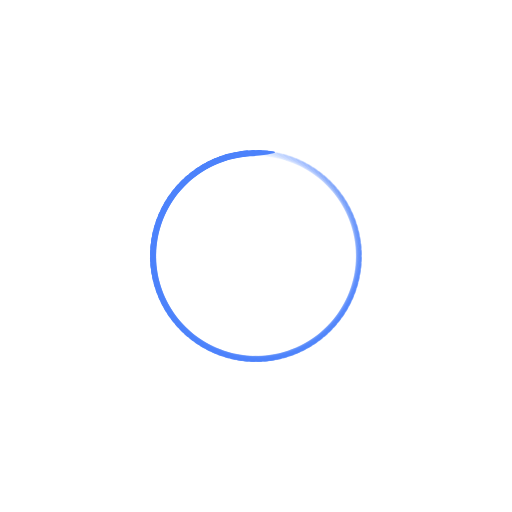
t = 0.00 s
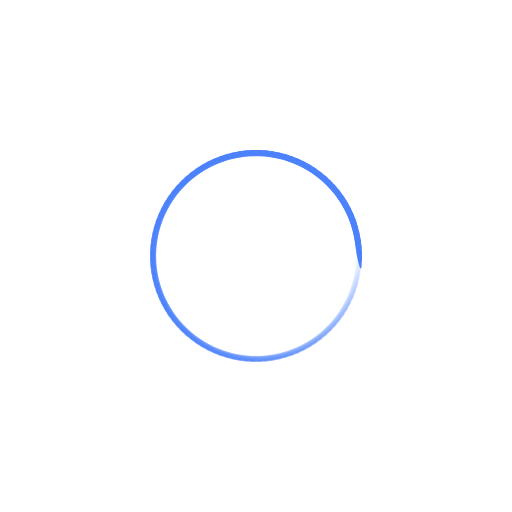
t = 0.31 s
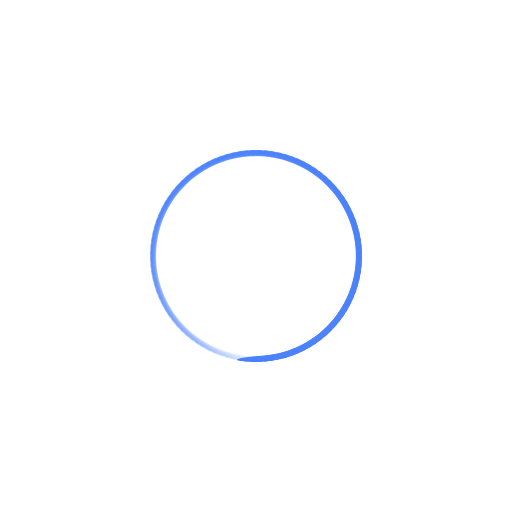
t = 0.63 s
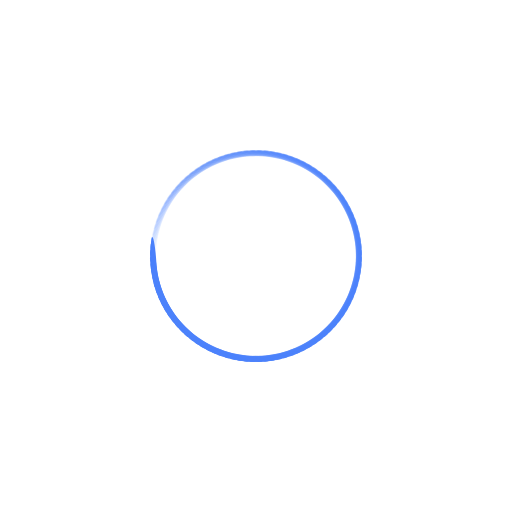
t = 0.94 s

The animated SVG that drew these frames (rendered in a browser with its animation timeline set to each time). Animation: 100 SMIL elements (animate=100); one cycle of 1.25 s, repeats indefinitely.

<svg xmlns="http://www.w3.org/2000/svg" xmlns:xlink="http://www.w3.org/1999/xlink" style="margin:auto;display:block;" width="200px" height="200px" viewBox="0 0 100 100" preserveAspectRatio="xMidYMid">
<g transform="rotate(0 50 50)">
  <rect x="45" y="29.5" rx="5" ry="0.5" width="10" height="1" fill="#4c82fb">
    <animate attributeName="opacity" values="1;0" keyTimes="0;1" dur="1.25s" begin="-1.2375s" repeatCount="indefinite"></animate>
  </rect>
</g><g transform="rotate(3.6 50 50)">
  <rect x="45" y="29.5" rx="5" ry="0.5" width="10" height="1" fill="#4c82fb">
    <animate attributeName="opacity" values="1;0" keyTimes="0;1" dur="1.25s" begin="-1.225s" repeatCount="indefinite"></animate>
  </rect>
</g><g transform="rotate(7.2 50 50)">
  <rect x="45" y="29.5" rx="5" ry="0.5" width="10" height="1" fill="#4c82fb">
    <animate attributeName="opacity" values="1;0" keyTimes="0;1" dur="1.25s" begin="-1.2125s" repeatCount="indefinite"></animate>
  </rect>
</g><g transform="rotate(10.8 50 50)">
  <rect x="45" y="29.5" rx="5" ry="0.5" width="10" height="1" fill="#4c82fb">
    <animate attributeName="opacity" values="1;0" keyTimes="0;1" dur="1.25s" begin="-1.2s" repeatCount="indefinite"></animate>
  </rect>
</g><g transform="rotate(14.4 50 50)">
  <rect x="45" y="29.5" rx="5" ry="0.5" width="10" height="1" fill="#4c82fb">
    <animate attributeName="opacity" values="1;0" keyTimes="0;1" dur="1.25s" begin="-1.1875s" repeatCount="indefinite"></animate>
  </rect>
</g><g transform="rotate(18 50 50)">
  <rect x="45" y="29.5" rx="5" ry="0.5" width="10" height="1" fill="#4c82fb">
    <animate attributeName="opacity" values="1;0" keyTimes="0;1" dur="1.25s" begin="-1.175s" repeatCount="indefinite"></animate>
  </rect>
</g><g transform="rotate(21.6 50 50)">
  <rect x="45" y="29.5" rx="5" ry="0.5" width="10" height="1" fill="#4c82fb">
    <animate attributeName="opacity" values="1;0" keyTimes="0;1" dur="1.25s" begin="-1.1625s" repeatCount="indefinite"></animate>
  </rect>
</g><g transform="rotate(25.2 50 50)">
  <rect x="45" y="29.5" rx="5" ry="0.5" width="10" height="1" fill="#4c82fb">
    <animate attributeName="opacity" values="1;0" keyTimes="0;1" dur="1.25s" begin="-1.15s" repeatCount="indefinite"></animate>
  </rect>
</g><g transform="rotate(28.8 50 50)">
  <rect x="45" y="29.5" rx="5" ry="0.5" width="10" height="1" fill="#4c82fb">
    <animate attributeName="opacity" values="1;0" keyTimes="0;1" dur="1.25s" begin="-1.1375s" repeatCount="indefinite"></animate>
  </rect>
</g><g transform="rotate(32.4 50 50)">
  <rect x="45" y="29.5" rx="5" ry="0.5" width="10" height="1" fill="#4c82fb">
    <animate attributeName="opacity" values="1;0" keyTimes="0;1" dur="1.25s" begin="-1.125s" repeatCount="indefinite"></animate>
  </rect>
</g><g transform="rotate(36 50 50)">
  <rect x="45" y="29.5" rx="5" ry="0.5" width="10" height="1" fill="#4c82fb">
    <animate attributeName="opacity" values="1;0" keyTimes="0;1" dur="1.25s" begin="-1.1125s" repeatCount="indefinite"></animate>
  </rect>
</g><g transform="rotate(39.6 50 50)">
  <rect x="45" y="29.5" rx="5" ry="0.5" width="10" height="1" fill="#4c82fb">
    <animate attributeName="opacity" values="1;0" keyTimes="0;1" dur="1.25s" begin="-1.1s" repeatCount="indefinite"></animate>
  </rect>
</g><g transform="rotate(43.2 50 50)">
  <rect x="45" y="29.5" rx="5" ry="0.5" width="10" height="1" fill="#4c82fb">
    <animate attributeName="opacity" values="1;0" keyTimes="0;1" dur="1.25s" begin="-1.0875s" repeatCount="indefinite"></animate>
  </rect>
</g><g transform="rotate(46.8 50 50)">
  <rect x="45" y="29.5" rx="5" ry="0.5" width="10" height="1" fill="#4c82fb">
    <animate attributeName="opacity" values="1;0" keyTimes="0;1" dur="1.25s" begin="-1.075s" repeatCount="indefinite"></animate>
  </rect>
</g><g transform="rotate(50.4 50 50)">
  <rect x="45" y="29.5" rx="5" ry="0.5" width="10" height="1" fill="#4c82fb">
    <animate attributeName="opacity" values="1;0" keyTimes="0;1" dur="1.25s" begin="-1.0625s" repeatCount="indefinite"></animate>
  </rect>
</g><g transform="rotate(54 50 50)">
  <rect x="45" y="29.5" rx="5" ry="0.5" width="10" height="1" fill="#4c82fb">
    <animate attributeName="opacity" values="1;0" keyTimes="0;1" dur="1.25s" begin="-1.05s" repeatCount="indefinite"></animate>
  </rect>
</g><g transform="rotate(57.6 50 50)">
  <rect x="45" y="29.5" rx="5" ry="0.5" width="10" height="1" fill="#4c82fb">
    <animate attributeName="opacity" values="1;0" keyTimes="0;1" dur="1.25s" begin="-1.0375s" repeatCount="indefinite"></animate>
  </rect>
</g><g transform="rotate(61.2 50 50)">
  <rect x="45" y="29.5" rx="5" ry="0.5" width="10" height="1" fill="#4c82fb">
    <animate attributeName="opacity" values="1;0" keyTimes="0;1" dur="1.25s" begin="-1.025s" repeatCount="indefinite"></animate>
  </rect>
</g><g transform="rotate(64.8 50 50)">
  <rect x="45" y="29.5" rx="5" ry="0.5" width="10" height="1" fill="#4c82fb">
    <animate attributeName="opacity" values="1;0" keyTimes="0;1" dur="1.25s" begin="-1.0125s" repeatCount="indefinite"></animate>
  </rect>
</g><g transform="rotate(68.4 50 50)">
  <rect x="45" y="29.5" rx="5" ry="0.5" width="10" height="1" fill="#4c82fb">
    <animate attributeName="opacity" values="1;0" keyTimes="0;1" dur="1.25s" begin="-1s" repeatCount="indefinite"></animate>
  </rect>
</g><g transform="rotate(72 50 50)">
  <rect x="45" y="29.5" rx="5" ry="0.5" width="10" height="1" fill="#4c82fb">
    <animate attributeName="opacity" values="1;0" keyTimes="0;1" dur="1.25s" begin="-0.9875s" repeatCount="indefinite"></animate>
  </rect>
</g><g transform="rotate(75.6 50 50)">
  <rect x="45" y="29.5" rx="5" ry="0.5" width="10" height="1" fill="#4c82fb">
    <animate attributeName="opacity" values="1;0" keyTimes="0;1" dur="1.25s" begin="-0.975s" repeatCount="indefinite"></animate>
  </rect>
</g><g transform="rotate(79.2 50 50)">
  <rect x="45" y="29.5" rx="5" ry="0.5" width="10" height="1" fill="#4c82fb">
    <animate attributeName="opacity" values="1;0" keyTimes="0;1" dur="1.25s" begin="-0.9625s" repeatCount="indefinite"></animate>
  </rect>
</g><g transform="rotate(82.8 50 50)">
  <rect x="45" y="29.5" rx="5" ry="0.5" width="10" height="1" fill="#4c82fb">
    <animate attributeName="opacity" values="1;0" keyTimes="0;1" dur="1.25s" begin="-0.95s" repeatCount="indefinite"></animate>
  </rect>
</g><g transform="rotate(86.4 50 50)">
  <rect x="45" y="29.5" rx="5" ry="0.5" width="10" height="1" fill="#4c82fb">
    <animate attributeName="opacity" values="1;0" keyTimes="0;1" dur="1.25s" begin="-0.9375s" repeatCount="indefinite"></animate>
  </rect>
</g><g transform="rotate(90 50 50)">
  <rect x="45" y="29.5" rx="5" ry="0.5" width="10" height="1" fill="#4c82fb">
    <animate attributeName="opacity" values="1;0" keyTimes="0;1" dur="1.25s" begin="-0.925s" repeatCount="indefinite"></animate>
  </rect>
</g><g transform="rotate(93.6 50 50)">
  <rect x="45" y="29.5" rx="5" ry="0.5" width="10" height="1" fill="#4c82fb">
    <animate attributeName="opacity" values="1;0" keyTimes="0;1" dur="1.25s" begin="-0.9125s" repeatCount="indefinite"></animate>
  </rect>
</g><g transform="rotate(97.2 50 50)">
  <rect x="45" y="29.5" rx="5" ry="0.5" width="10" height="1" fill="#4c82fb">
    <animate attributeName="opacity" values="1;0" keyTimes="0;1" dur="1.25s" begin="-0.9s" repeatCount="indefinite"></animate>
  </rect>
</g><g transform="rotate(100.8 50 50)">
  <rect x="45" y="29.5" rx="5" ry="0.5" width="10" height="1" fill="#4c82fb">
    <animate attributeName="opacity" values="1;0" keyTimes="0;1" dur="1.25s" begin="-0.8875s" repeatCount="indefinite"></animate>
  </rect>
</g><g transform="rotate(104.4 50 50)">
  <rect x="45" y="29.5" rx="5" ry="0.5" width="10" height="1" fill="#4c82fb">
    <animate attributeName="opacity" values="1;0" keyTimes="0;1" dur="1.25s" begin="-0.875s" repeatCount="indefinite"></animate>
  </rect>
</g><g transform="rotate(108 50 50)">
  <rect x="45" y="29.5" rx="5" ry="0.5" width="10" height="1" fill="#4c82fb">
    <animate attributeName="opacity" values="1;0" keyTimes="0;1" dur="1.25s" begin="-0.8625s" repeatCount="indefinite"></animate>
  </rect>
</g><g transform="rotate(111.6 50 50)">
  <rect x="45" y="29.5" rx="5" ry="0.5" width="10" height="1" fill="#4c82fb">
    <animate attributeName="opacity" values="1;0" keyTimes="0;1" dur="1.25s" begin="-0.85s" repeatCount="indefinite"></animate>
  </rect>
</g><g transform="rotate(115.2 50 50)">
  <rect x="45" y="29.5" rx="5" ry="0.5" width="10" height="1" fill="#4c82fb">
    <animate attributeName="opacity" values="1;0" keyTimes="0;1" dur="1.25s" begin="-0.8375s" repeatCount="indefinite"></animate>
  </rect>
</g><g transform="rotate(118.8 50 50)">
  <rect x="45" y="29.5" rx="5" ry="0.5" width="10" height="1" fill="#4c82fb">
    <animate attributeName="opacity" values="1;0" keyTimes="0;1" dur="1.25s" begin="-0.825s" repeatCount="indefinite"></animate>
  </rect>
</g><g transform="rotate(122.4 50 50)">
  <rect x="45" y="29.5" rx="5" ry="0.5" width="10" height="1" fill="#4c82fb">
    <animate attributeName="opacity" values="1;0" keyTimes="0;1" dur="1.25s" begin="-0.8125s" repeatCount="indefinite"></animate>
  </rect>
</g><g transform="rotate(126 50 50)">
  <rect x="45" y="29.5" rx="5" ry="0.5" width="10" height="1" fill="#4c82fb">
    <animate attributeName="opacity" values="1;0" keyTimes="0;1" dur="1.25s" begin="-0.8s" repeatCount="indefinite"></animate>
  </rect>
</g><g transform="rotate(129.6 50 50)">
  <rect x="45" y="29.5" rx="5" ry="0.5" width="10" height="1" fill="#4c82fb">
    <animate attributeName="opacity" values="1;0" keyTimes="0;1" dur="1.25s" begin="-0.7875s" repeatCount="indefinite"></animate>
  </rect>
</g><g transform="rotate(133.2 50 50)">
  <rect x="45" y="29.5" rx="5" ry="0.5" width="10" height="1" fill="#4c82fb">
    <animate attributeName="opacity" values="1;0" keyTimes="0;1" dur="1.25s" begin="-0.775s" repeatCount="indefinite"></animate>
  </rect>
</g><g transform="rotate(136.8 50 50)">
  <rect x="45" y="29.5" rx="5" ry="0.5" width="10" height="1" fill="#4c82fb">
    <animate attributeName="opacity" values="1;0" keyTimes="0;1" dur="1.25s" begin="-0.7625s" repeatCount="indefinite"></animate>
  </rect>
</g><g transform="rotate(140.4 50 50)">
  <rect x="45" y="29.5" rx="5" ry="0.5" width="10" height="1" fill="#4c82fb">
    <animate attributeName="opacity" values="1;0" keyTimes="0;1" dur="1.25s" begin="-0.75s" repeatCount="indefinite"></animate>
  </rect>
</g><g transform="rotate(144 50 50)">
  <rect x="45" y="29.5" rx="5" ry="0.5" width="10" height="1" fill="#4c82fb">
    <animate attributeName="opacity" values="1;0" keyTimes="0;1" dur="1.25s" begin="-0.7375s" repeatCount="indefinite"></animate>
  </rect>
</g><g transform="rotate(147.6 50 50)">
  <rect x="45" y="29.5" rx="5" ry="0.5" width="10" height="1" fill="#4c82fb">
    <animate attributeName="opacity" values="1;0" keyTimes="0;1" dur="1.25s" begin="-0.725s" repeatCount="indefinite"></animate>
  </rect>
</g><g transform="rotate(151.2 50 50)">
  <rect x="45" y="29.5" rx="5" ry="0.5" width="10" height="1" fill="#4c82fb">
    <animate attributeName="opacity" values="1;0" keyTimes="0;1" dur="1.25s" begin="-0.7125s" repeatCount="indefinite"></animate>
  </rect>
</g><g transform="rotate(154.8 50 50)">
  <rect x="45" y="29.5" rx="5" ry="0.5" width="10" height="1" fill="#4c82fb">
    <animate attributeName="opacity" values="1;0" keyTimes="0;1" dur="1.25s" begin="-0.7s" repeatCount="indefinite"></animate>
  </rect>
</g><g transform="rotate(158.4 50 50)">
  <rect x="45" y="29.5" rx="5" ry="0.5" width="10" height="1" fill="#4c82fb">
    <animate attributeName="opacity" values="1;0" keyTimes="0;1" dur="1.25s" begin="-0.6875s" repeatCount="indefinite"></animate>
  </rect>
</g><g transform="rotate(162 50 50)">
  <rect x="45" y="29.5" rx="5" ry="0.5" width="10" height="1" fill="#4c82fb">
    <animate attributeName="opacity" values="1;0" keyTimes="0;1" dur="1.25s" begin="-0.675s" repeatCount="indefinite"></animate>
  </rect>
</g><g transform="rotate(165.6 50 50)">
  <rect x="45" y="29.5" rx="5" ry="0.5" width="10" height="1" fill="#4c82fb">
    <animate attributeName="opacity" values="1;0" keyTimes="0;1" dur="1.25s" begin="-0.6625s" repeatCount="indefinite"></animate>
  </rect>
</g><g transform="rotate(169.2 50 50)">
  <rect x="45" y="29.5" rx="5" ry="0.5" width="10" height="1" fill="#4c82fb">
    <animate attributeName="opacity" values="1;0" keyTimes="0;1" dur="1.25s" begin="-0.65s" repeatCount="indefinite"></animate>
  </rect>
</g><g transform="rotate(172.8 50 50)">
  <rect x="45" y="29.5" rx="5" ry="0.5" width="10" height="1" fill="#4c82fb">
    <animate attributeName="opacity" values="1;0" keyTimes="0;1" dur="1.25s" begin="-0.6375s" repeatCount="indefinite"></animate>
  </rect>
</g><g transform="rotate(176.4 50 50)">
  <rect x="45" y="29.5" rx="5" ry="0.5" width="10" height="1" fill="#4c82fb">
    <animate attributeName="opacity" values="1;0" keyTimes="0;1" dur="1.25s" begin="-0.625s" repeatCount="indefinite"></animate>
  </rect>
</g><g transform="rotate(180 50 50)">
  <rect x="45" y="29.5" rx="5" ry="0.5" width="10" height="1" fill="#4c82fb">
    <animate attributeName="opacity" values="1;0" keyTimes="0;1" dur="1.25s" begin="-0.6125s" repeatCount="indefinite"></animate>
  </rect>
</g><g transform="rotate(183.6 50 50)">
  <rect x="45" y="29.5" rx="5" ry="0.5" width="10" height="1" fill="#4c82fb">
    <animate attributeName="opacity" values="1;0" keyTimes="0;1" dur="1.25s" begin="-0.6s" repeatCount="indefinite"></animate>
  </rect>
</g><g transform="rotate(187.2 50 50)">
  <rect x="45" y="29.5" rx="5" ry="0.5" width="10" height="1" fill="#4c82fb">
    <animate attributeName="opacity" values="1;0" keyTimes="0;1" dur="1.25s" begin="-0.5875s" repeatCount="indefinite"></animate>
  </rect>
</g><g transform="rotate(190.8 50 50)">
  <rect x="45" y="29.5" rx="5" ry="0.5" width="10" height="1" fill="#4c82fb">
    <animate attributeName="opacity" values="1;0" keyTimes="0;1" dur="1.25s" begin="-0.575s" repeatCount="indefinite"></animate>
  </rect>
</g><g transform="rotate(194.4 50 50)">
  <rect x="45" y="29.5" rx="5" ry="0.5" width="10" height="1" fill="#4c82fb">
    <animate attributeName="opacity" values="1;0" keyTimes="0;1" dur="1.25s" begin="-0.5625s" repeatCount="indefinite"></animate>
  </rect>
</g><g transform="rotate(198 50 50)">
  <rect x="45" y="29.5" rx="5" ry="0.5" width="10" height="1" fill="#4c82fb">
    <animate attributeName="opacity" values="1;0" keyTimes="0;1" dur="1.25s" begin="-0.55s" repeatCount="indefinite"></animate>
  </rect>
</g><g transform="rotate(201.6 50 50)">
  <rect x="45" y="29.5" rx="5" ry="0.5" width="10" height="1" fill="#4c82fb">
    <animate attributeName="opacity" values="1;0" keyTimes="0;1" dur="1.25s" begin="-0.5375s" repeatCount="indefinite"></animate>
  </rect>
</g><g transform="rotate(205.2 50 50)">
  <rect x="45" y="29.5" rx="5" ry="0.5" width="10" height="1" fill="#4c82fb">
    <animate attributeName="opacity" values="1;0" keyTimes="0;1" dur="1.25s" begin="-0.525s" repeatCount="indefinite"></animate>
  </rect>
</g><g transform="rotate(208.8 50 50)">
  <rect x="45" y="29.5" rx="5" ry="0.5" width="10" height="1" fill="#4c82fb">
    <animate attributeName="opacity" values="1;0" keyTimes="0;1" dur="1.25s" begin="-0.5125s" repeatCount="indefinite"></animate>
  </rect>
</g><g transform="rotate(212.4 50 50)">
  <rect x="45" y="29.5" rx="5" ry="0.5" width="10" height="1" fill="#4c82fb">
    <animate attributeName="opacity" values="1;0" keyTimes="0;1" dur="1.25s" begin="-0.5s" repeatCount="indefinite"></animate>
  </rect>
</g><g transform="rotate(216 50 50)">
  <rect x="45" y="29.5" rx="5" ry="0.5" width="10" height="1" fill="#4c82fb">
    <animate attributeName="opacity" values="1;0" keyTimes="0;1" dur="1.25s" begin="-0.4875s" repeatCount="indefinite"></animate>
  </rect>
</g><g transform="rotate(219.6 50 50)">
  <rect x="45" y="29.5" rx="5" ry="0.5" width="10" height="1" fill="#4c82fb">
    <animate attributeName="opacity" values="1;0" keyTimes="0;1" dur="1.25s" begin="-0.475s" repeatCount="indefinite"></animate>
  </rect>
</g><g transform="rotate(223.2 50 50)">
  <rect x="45" y="29.5" rx="5" ry="0.5" width="10" height="1" fill="#4c82fb">
    <animate attributeName="opacity" values="1;0" keyTimes="0;1" dur="1.25s" begin="-0.4625s" repeatCount="indefinite"></animate>
  </rect>
</g><g transform="rotate(226.8 50 50)">
  <rect x="45" y="29.5" rx="5" ry="0.5" width="10" height="1" fill="#4c82fb">
    <animate attributeName="opacity" values="1;0" keyTimes="0;1" dur="1.25s" begin="-0.45s" repeatCount="indefinite"></animate>
  </rect>
</g><g transform="rotate(230.4 50 50)">
  <rect x="45" y="29.5" rx="5" ry="0.5" width="10" height="1" fill="#4c82fb">
    <animate attributeName="opacity" values="1;0" keyTimes="0;1" dur="1.25s" begin="-0.4375s" repeatCount="indefinite"></animate>
  </rect>
</g><g transform="rotate(234 50 50)">
  <rect x="45" y="29.5" rx="5" ry="0.5" width="10" height="1" fill="#4c82fb">
    <animate attributeName="opacity" values="1;0" keyTimes="0;1" dur="1.25s" begin="-0.425s" repeatCount="indefinite"></animate>
  </rect>
</g><g transform="rotate(237.6 50 50)">
  <rect x="45" y="29.5" rx="5" ry="0.5" width="10" height="1" fill="#4c82fb">
    <animate attributeName="opacity" values="1;0" keyTimes="0;1" dur="1.25s" begin="-0.4125s" repeatCount="indefinite"></animate>
  </rect>
</g><g transform="rotate(241.2 50 50)">
  <rect x="45" y="29.5" rx="5" ry="0.5" width="10" height="1" fill="#4c82fb">
    <animate attributeName="opacity" values="1;0" keyTimes="0;1" dur="1.25s" begin="-0.4s" repeatCount="indefinite"></animate>
  </rect>
</g><g transform="rotate(244.8 50 50)">
  <rect x="45" y="29.5" rx="5" ry="0.5" width="10" height="1" fill="#4c82fb">
    <animate attributeName="opacity" values="1;0" keyTimes="0;1" dur="1.25s" begin="-0.3875s" repeatCount="indefinite"></animate>
  </rect>
</g><g transform="rotate(248.4 50 50)">
  <rect x="45" y="29.5" rx="5" ry="0.5" width="10" height="1" fill="#4c82fb">
    <animate attributeName="opacity" values="1;0" keyTimes="0;1" dur="1.25s" begin="-0.375s" repeatCount="indefinite"></animate>
  </rect>
</g><g transform="rotate(252 50 50)">
  <rect x="45" y="29.5" rx="5" ry="0.5" width="10" height="1" fill="#4c82fb">
    <animate attributeName="opacity" values="1;0" keyTimes="0;1" dur="1.25s" begin="-0.3625s" repeatCount="indefinite"></animate>
  </rect>
</g><g transform="rotate(255.6 50 50)">
  <rect x="45" y="29.5" rx="5" ry="0.5" width="10" height="1" fill="#4c82fb">
    <animate attributeName="opacity" values="1;0" keyTimes="0;1" dur="1.25s" begin="-0.35s" repeatCount="indefinite"></animate>
  </rect>
</g><g transform="rotate(259.2 50 50)">
  <rect x="45" y="29.5" rx="5" ry="0.5" width="10" height="1" fill="#4c82fb">
    <animate attributeName="opacity" values="1;0" keyTimes="0;1" dur="1.25s" begin="-0.3375s" repeatCount="indefinite"></animate>
  </rect>
</g><g transform="rotate(262.8 50 50)">
  <rect x="45" y="29.5" rx="5" ry="0.5" width="10" height="1" fill="#4c82fb">
    <animate attributeName="opacity" values="1;0" keyTimes="0;1" dur="1.25s" begin="-0.325s" repeatCount="indefinite"></animate>
  </rect>
</g><g transform="rotate(266.4 50 50)">
  <rect x="45" y="29.5" rx="5" ry="0.5" width="10" height="1" fill="#4c82fb">
    <animate attributeName="opacity" values="1;0" keyTimes="0;1" dur="1.25s" begin="-0.3125s" repeatCount="indefinite"></animate>
  </rect>
</g><g transform="rotate(270 50 50)">
  <rect x="45" y="29.5" rx="5" ry="0.5" width="10" height="1" fill="#4c82fb">
    <animate attributeName="opacity" values="1;0" keyTimes="0;1" dur="1.25s" begin="-0.3s" repeatCount="indefinite"></animate>
  </rect>
</g><g transform="rotate(273.6 50 50)">
  <rect x="45" y="29.5" rx="5" ry="0.5" width="10" height="1" fill="#4c82fb">
    <animate attributeName="opacity" values="1;0" keyTimes="0;1" dur="1.25s" begin="-0.2875s" repeatCount="indefinite"></animate>
  </rect>
</g><g transform="rotate(277.2 50 50)">
  <rect x="45" y="29.5" rx="5" ry="0.5" width="10" height="1" fill="#4c82fb">
    <animate attributeName="opacity" values="1;0" keyTimes="0;1" dur="1.25s" begin="-0.275s" repeatCount="indefinite"></animate>
  </rect>
</g><g transform="rotate(280.8 50 50)">
  <rect x="45" y="29.5" rx="5" ry="0.5" width="10" height="1" fill="#4c82fb">
    <animate attributeName="opacity" values="1;0" keyTimes="0;1" dur="1.25s" begin="-0.2625s" repeatCount="indefinite"></animate>
  </rect>
</g><g transform="rotate(284.4 50 50)">
  <rect x="45" y="29.5" rx="5" ry="0.5" width="10" height="1" fill="#4c82fb">
    <animate attributeName="opacity" values="1;0" keyTimes="0;1" dur="1.25s" begin="-0.25s" repeatCount="indefinite"></animate>
  </rect>
</g><g transform="rotate(288 50 50)">
  <rect x="45" y="29.5" rx="5" ry="0.5" width="10" height="1" fill="#4c82fb">
    <animate attributeName="opacity" values="1;0" keyTimes="0;1" dur="1.25s" begin="-0.2375s" repeatCount="indefinite"></animate>
  </rect>
</g><g transform="rotate(291.6 50 50)">
  <rect x="45" y="29.5" rx="5" ry="0.5" width="10" height="1" fill="#4c82fb">
    <animate attributeName="opacity" values="1;0" keyTimes="0;1" dur="1.25s" begin="-0.225s" repeatCount="indefinite"></animate>
  </rect>
</g><g transform="rotate(295.2 50 50)">
  <rect x="45" y="29.5" rx="5" ry="0.5" width="10" height="1" fill="#4c82fb">
    <animate attributeName="opacity" values="1;0" keyTimes="0;1" dur="1.25s" begin="-0.2125s" repeatCount="indefinite"></animate>
  </rect>
</g><g transform="rotate(298.8 50 50)">
  <rect x="45" y="29.5" rx="5" ry="0.5" width="10" height="1" fill="#4c82fb">
    <animate attributeName="opacity" values="1;0" keyTimes="0;1" dur="1.25s" begin="-0.2s" repeatCount="indefinite"></animate>
  </rect>
</g><g transform="rotate(302.4 50 50)">
  <rect x="45" y="29.5" rx="5" ry="0.5" width="10" height="1" fill="#4c82fb">
    <animate attributeName="opacity" values="1;0" keyTimes="0;1" dur="1.25s" begin="-0.1875s" repeatCount="indefinite"></animate>
  </rect>
</g><g transform="rotate(306 50 50)">
  <rect x="45" y="29.5" rx="5" ry="0.5" width="10" height="1" fill="#4c82fb">
    <animate attributeName="opacity" values="1;0" keyTimes="0;1" dur="1.25s" begin="-0.175s" repeatCount="indefinite"></animate>
  </rect>
</g><g transform="rotate(309.6 50 50)">
  <rect x="45" y="29.5" rx="5" ry="0.5" width="10" height="1" fill="#4c82fb">
    <animate attributeName="opacity" values="1;0" keyTimes="0;1" dur="1.25s" begin="-0.1625s" repeatCount="indefinite"></animate>
  </rect>
</g><g transform="rotate(313.2 50 50)">
  <rect x="45" y="29.5" rx="5" ry="0.5" width="10" height="1" fill="#4c82fb">
    <animate attributeName="opacity" values="1;0" keyTimes="0;1" dur="1.25s" begin="-0.15s" repeatCount="indefinite"></animate>
  </rect>
</g><g transform="rotate(316.8 50 50)">
  <rect x="45" y="29.5" rx="5" ry="0.5" width="10" height="1" fill="#4c82fb">
    <animate attributeName="opacity" values="1;0" keyTimes="0;1" dur="1.25s" begin="-0.1375s" repeatCount="indefinite"></animate>
  </rect>
</g><g transform="rotate(320.4 50 50)">
  <rect x="45" y="29.5" rx="5" ry="0.5" width="10" height="1" fill="#4c82fb">
    <animate attributeName="opacity" values="1;0" keyTimes="0;1" dur="1.25s" begin="-0.125s" repeatCount="indefinite"></animate>
  </rect>
</g><g transform="rotate(324 50 50)">
  <rect x="45" y="29.5" rx="5" ry="0.5" width="10" height="1" fill="#4c82fb">
    <animate attributeName="opacity" values="1;0" keyTimes="0;1" dur="1.25s" begin="-0.1125s" repeatCount="indefinite"></animate>
  </rect>
</g><g transform="rotate(327.6 50 50)">
  <rect x="45" y="29.5" rx="5" ry="0.5" width="10" height="1" fill="#4c82fb">
    <animate attributeName="opacity" values="1;0" keyTimes="0;1" dur="1.25s" begin="-0.1s" repeatCount="indefinite"></animate>
  </rect>
</g><g transform="rotate(331.2 50 50)">
  <rect x="45" y="29.5" rx="5" ry="0.5" width="10" height="1" fill="#4c82fb">
    <animate attributeName="opacity" values="1;0" keyTimes="0;1" dur="1.25s" begin="-0.0875s" repeatCount="indefinite"></animate>
  </rect>
</g><g transform="rotate(334.8 50 50)">
  <rect x="45" y="29.5" rx="5" ry="0.5" width="10" height="1" fill="#4c82fb">
    <animate attributeName="opacity" values="1;0" keyTimes="0;1" dur="1.25s" begin="-0.075s" repeatCount="indefinite"></animate>
  </rect>
</g><g transform="rotate(338.4 50 50)">
  <rect x="45" y="29.5" rx="5" ry="0.5" width="10" height="1" fill="#4c82fb">
    <animate attributeName="opacity" values="1;0" keyTimes="0;1" dur="1.25s" begin="-0.0625s" repeatCount="indefinite"></animate>
  </rect>
</g><g transform="rotate(342 50 50)">
  <rect x="45" y="29.5" rx="5" ry="0.5" width="10" height="1" fill="#4c82fb">
    <animate attributeName="opacity" values="1;0" keyTimes="0;1" dur="1.25s" begin="-0.05s" repeatCount="indefinite"></animate>
  </rect>
</g><g transform="rotate(345.6 50 50)">
  <rect x="45" y="29.5" rx="5" ry="0.5" width="10" height="1" fill="#4c82fb">
    <animate attributeName="opacity" values="1;0" keyTimes="0;1" dur="1.25s" begin="-0.0375s" repeatCount="indefinite"></animate>
  </rect>
</g><g transform="rotate(349.2 50 50)">
  <rect x="45" y="29.5" rx="5" ry="0.5" width="10" height="1" fill="#4c82fb">
    <animate attributeName="opacity" values="1;0" keyTimes="0;1" dur="1.25s" begin="-0.025s" repeatCount="indefinite"></animate>
  </rect>
</g><g transform="rotate(352.8 50 50)">
  <rect x="45" y="29.5" rx="5" ry="0.5" width="10" height="1" fill="#4c82fb">
    <animate attributeName="opacity" values="1;0" keyTimes="0;1" dur="1.25s" begin="-0.0125s" repeatCount="indefinite"></animate>
  </rect>
</g><g transform="rotate(356.4 50 50)">
  <rect x="45" y="29.5" rx="5" ry="0.5" width="10" height="1" fill="#4c82fb">
    <animate attributeName="opacity" values="1;0" keyTimes="0;1" dur="1.25s" begin="0s" repeatCount="indefinite"></animate>
  </rect>
</g>
</svg>